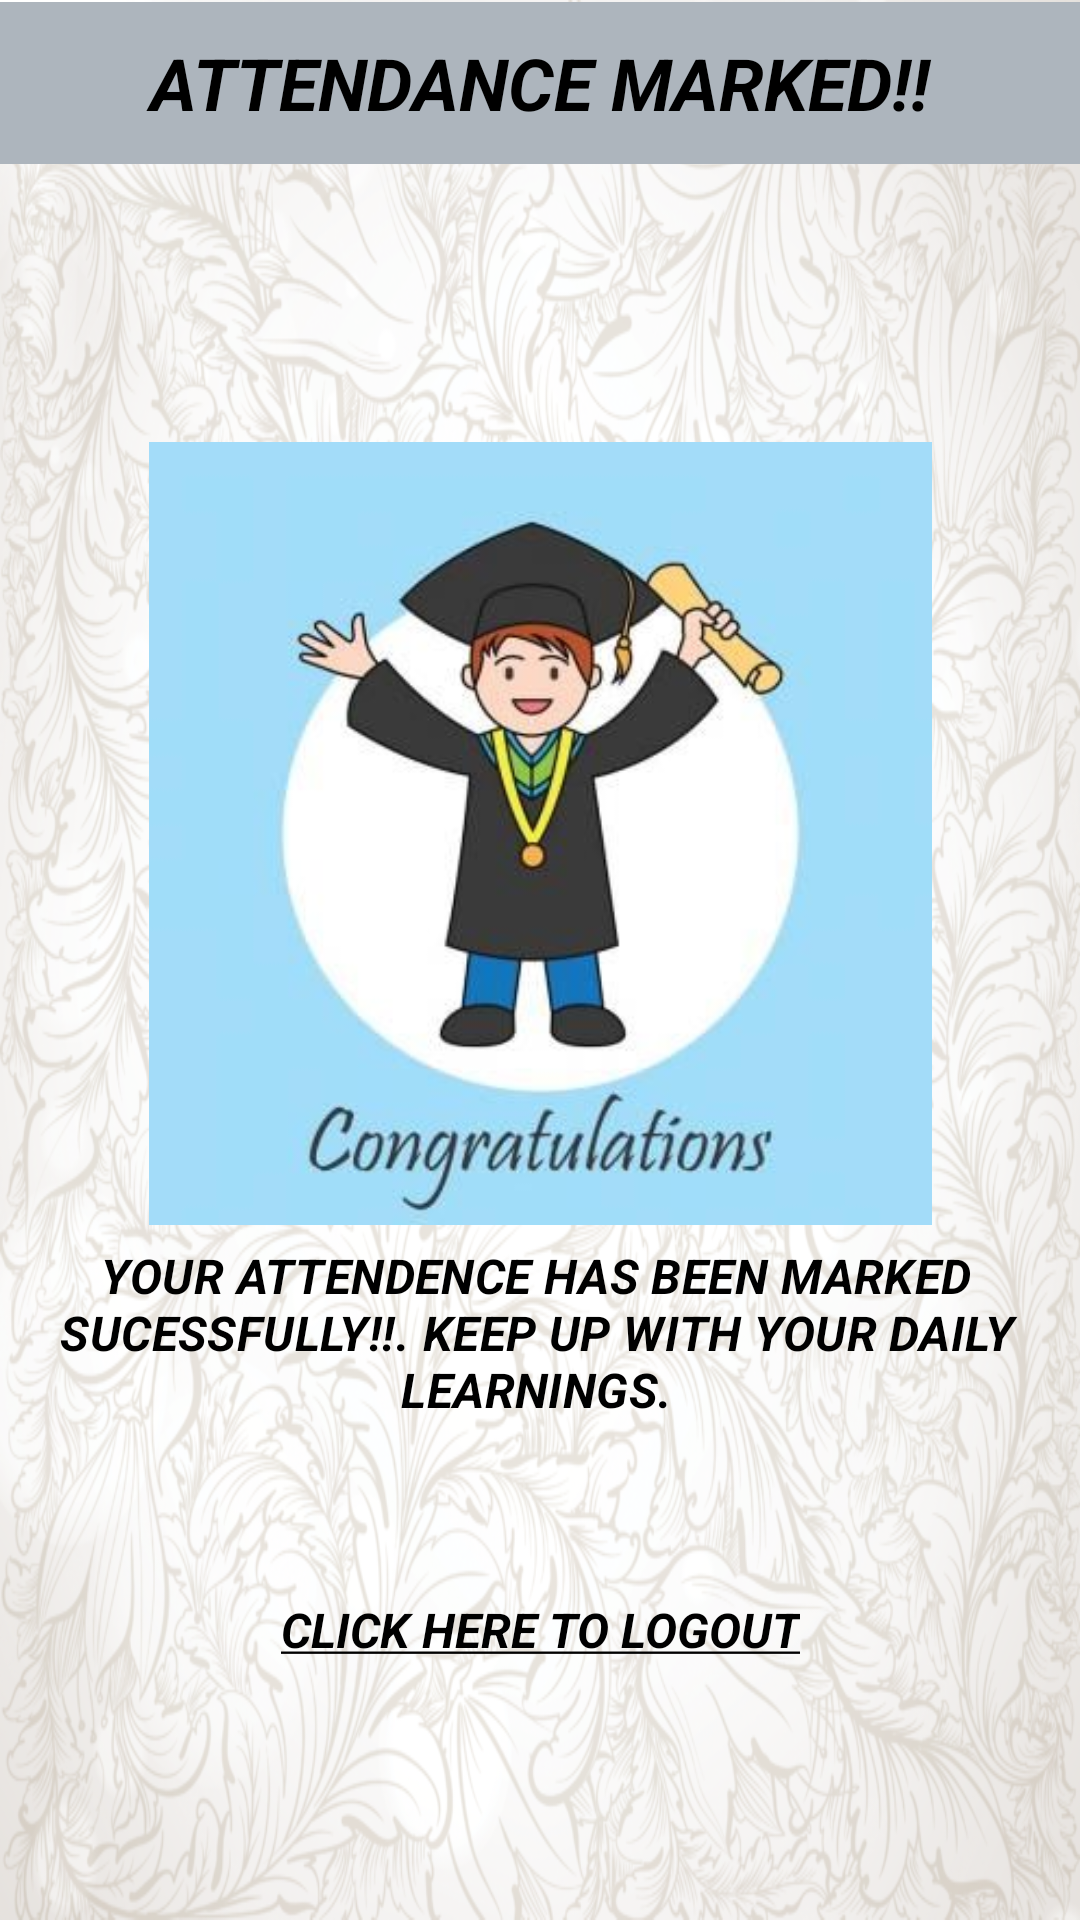

The Android layout XML behind this screen, and the referenced resources:
<!-- AndroidManifest.xml: application theme Theme.Minor_Project -->
<!-- res/layout/activity_attendance_marked_sucess.xml -->
<?xml version="1.0" encoding="utf-8"?>
<androidx.constraintlayout.widget.ConstraintLayout xmlns:android="http://schemas.android.com/apk/res/android"
    xmlns:app="http://schemas.android.com/apk/res-auto"
    xmlns:tools="http://schemas.android.com/tools"
    android:layout_width="match_parent"
    android:layout_height="match_parent"
    android:background="@drawable/img"
    tools:context=".Attendance_Marked_Sucess">

    <TextView
        android:layout_width="match_parent"
        android:layout_height="54dp"
        android:layout_gravity="center|bottom"
        android:background="#ADB5BD"
        android:gravity="center"
        android:text="@string/attendance_marked"
        android:textAlignment="center"
        android:textColor="@color/black"
        android:textSize="24sp"
        app:layout_constraintBottom_toBottomOf="parent"
        app:layout_constraintEnd_toEndOf="parent"
        app:layout_constraintHorizontal_bias="0.0"
        app:layout_constraintStart_toStartOf="parent"
        app:layout_constraintTop_toTopOf="parent"
        app:layout_constraintVertical_bias="0.001" />

    <ImageView
        android:layout_width="297dp"
        android:layout_height="261dp"
        android:src="@drawable/img_6"
        app:layout_constraintBottom_toBottomOf="parent"
        app:layout_constraintEnd_toEndOf="parent"
        app:layout_constraintStart_toStartOf="parent"
        app:layout_constraintTop_toTopOf="parent"
        app:layout_constraintVertical_bias="0.389" />

    <TextView
        android:layout_width="323dp"
        android:layout_height="78dp"
        android:layout_marginRight="10dp"
        android:textColor="@color/black"
        android:gravity="center"
        android:text="@string/your_attendence_has_been_marked_sucessfully_keep_up_with_your_daily_learnings"
        android:textAlignment="center"
        android:textAppearance="@style/TextAppearance.MaterialComponents.Subtitle1"
        app:layout_constraintBottom_toBottomOf="parent"
        app:layout_constraintEnd_toEndOf="parent"
        app:layout_constraintHorizontal_bias="0.647"
        app:layout_constraintStart_toStartOf="parent"
        app:layout_constraintTop_toTopOf="parent"
        app:layout_constraintVertical_bias="0.721" />

    <TextView
        android:id="@+id/Logout_button"
        android:layout_width="wrap_content"
        android:layout_height="wrap_content"
        android:clickable="true"
        android:focusable="true"
        android:gravity="center"
        android:minHeight="48dp"
        android:text="@string/click_here_to_logout"
        android:textColor="@color/black"
        android:textSize="16sp"
        app:layout_constraintBottom_toBottomOf="parent"
        app:layout_constraintEnd_toEndOf="parent"
        app:layout_constraintStart_toStartOf="parent"
        app:layout_constraintTop_toTopOf="parent"
        app:layout_constraintVertical_bias="0.877" />

</androidx.constraintlayout.widget.ConstraintLayout>
<!-- resources referenced by this layout -->
<resources>
  <!-- drawable img: png bitmap (drawable, 688147 bytes) -->
  <!-- drawable img_6: png bitmap (drawable, 100215 bytes) -->
  <string name="attendance_marked"><i><b>ATTENDANCE MARKED!!</b></i></string>
  <string name="click_here_to_logout"><i><b><u>CLICK HERE TO LOGOUT</u></b></i></string>
  <string name="your_attendence_has_been_marked_sucessfully_keep_up_with_your_daily_learnings"><i><b>YOUR ATTENDENCE HAS BEEN MARKED SUCESSFULLY!!. KEEP UP WITH YOUR DAILY LEARNINGS.</b></i></string>
  <style name="Theme.Minor_Project" parent="Base.Theme.Minor_Project" />
  <style name="Base.Theme.Minor_Project" parent="Theme.Material3.DayNight.NoActionBar">
          
          
      </style>
  <!-- not gathered from this repository: default colours our renderer supplied (Android Studio template values) -->
  <color name="black">#FF000000</color>
</resources>
